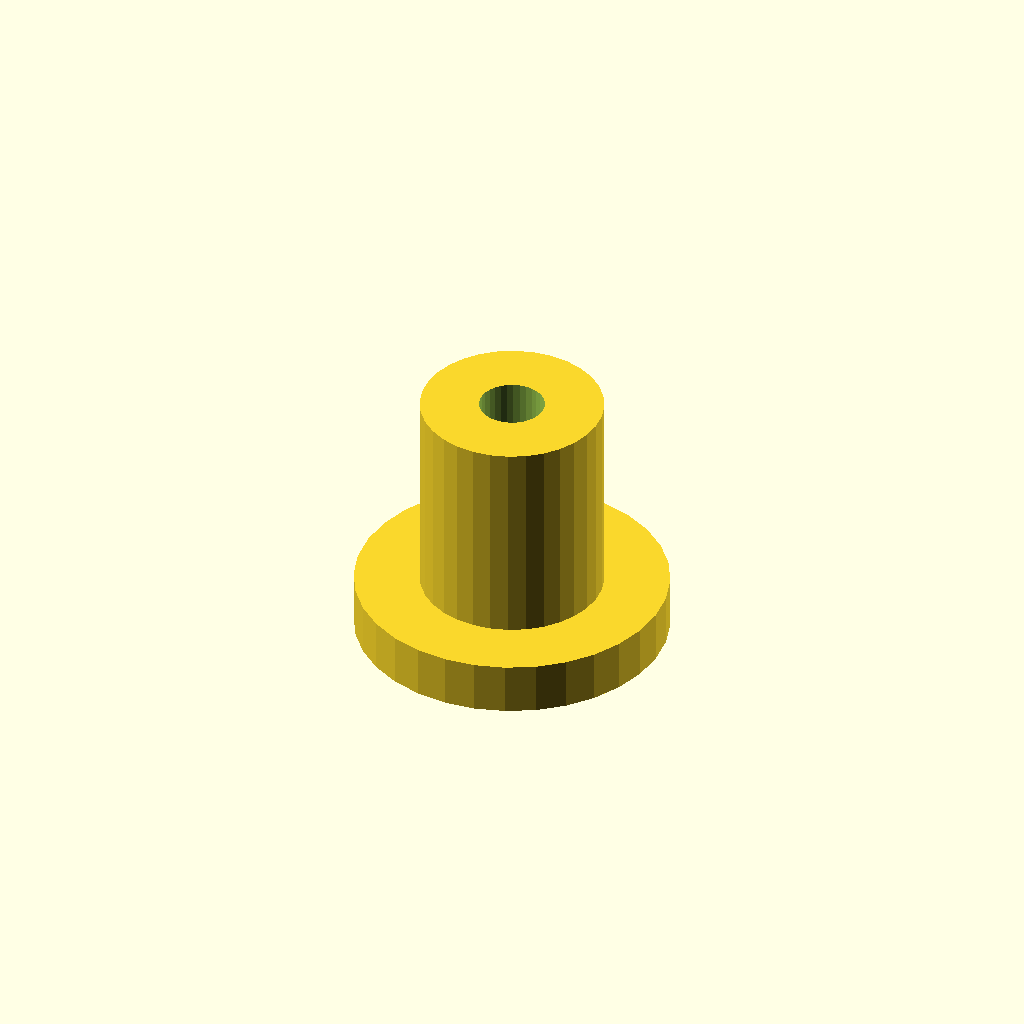
Cell 1: rendered with the file's own defaults.
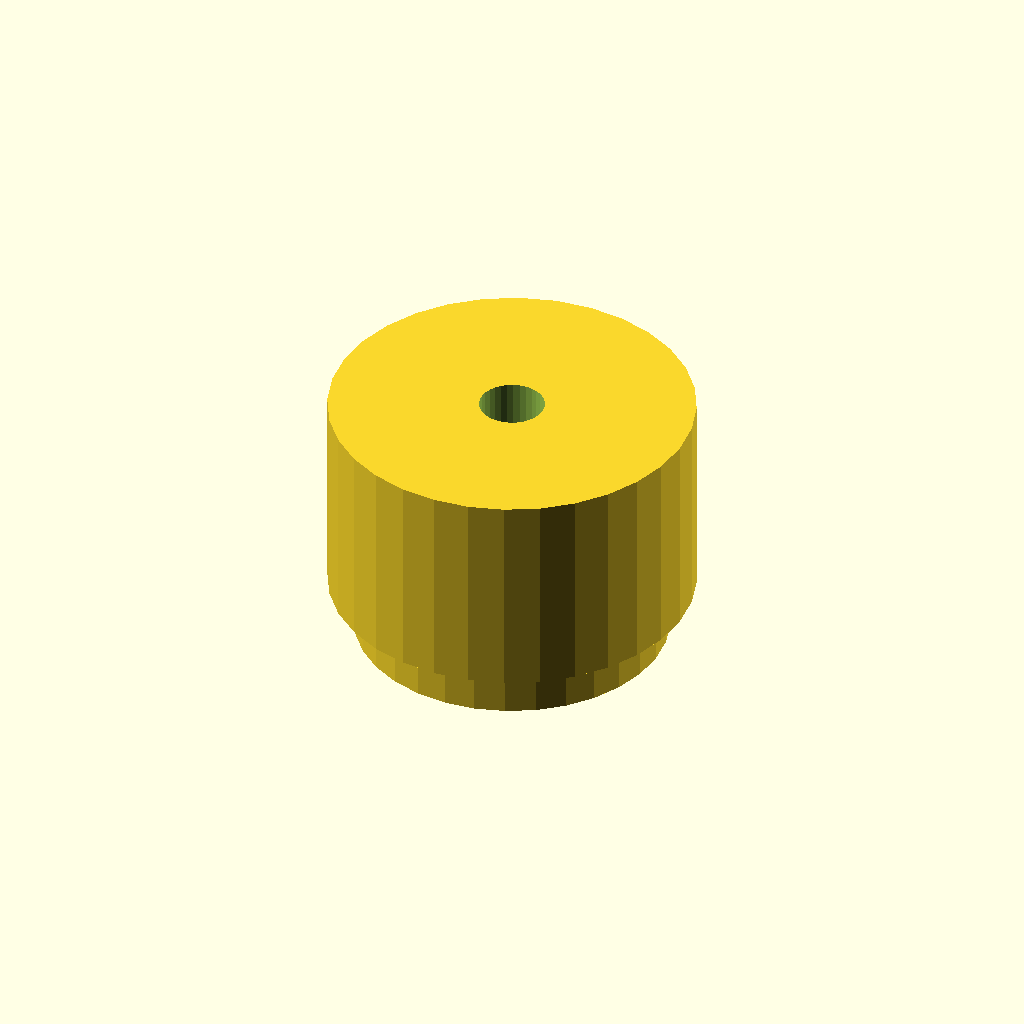
Cell 2 — post_d set to 14, the other parameters unchanged.
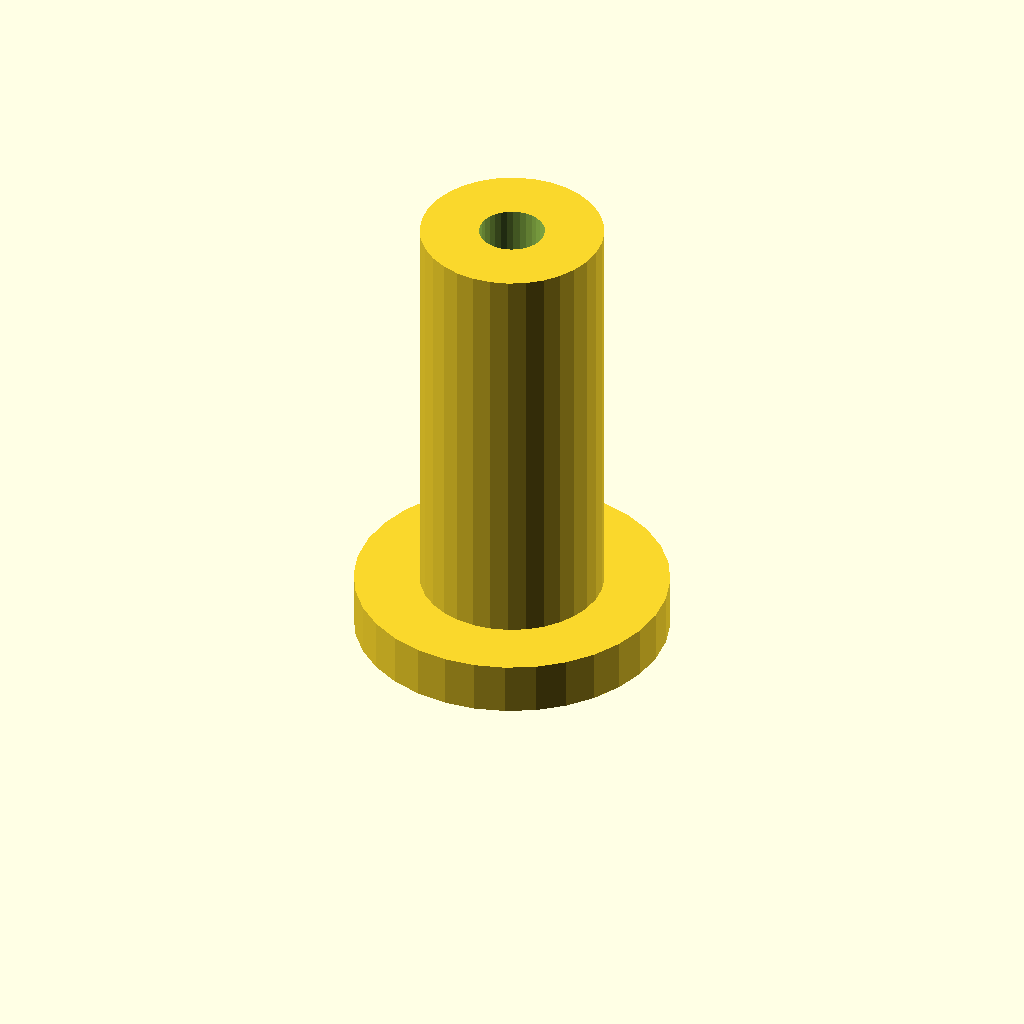
Cell 3 — post_h set to 16, the other parameters unchanged.
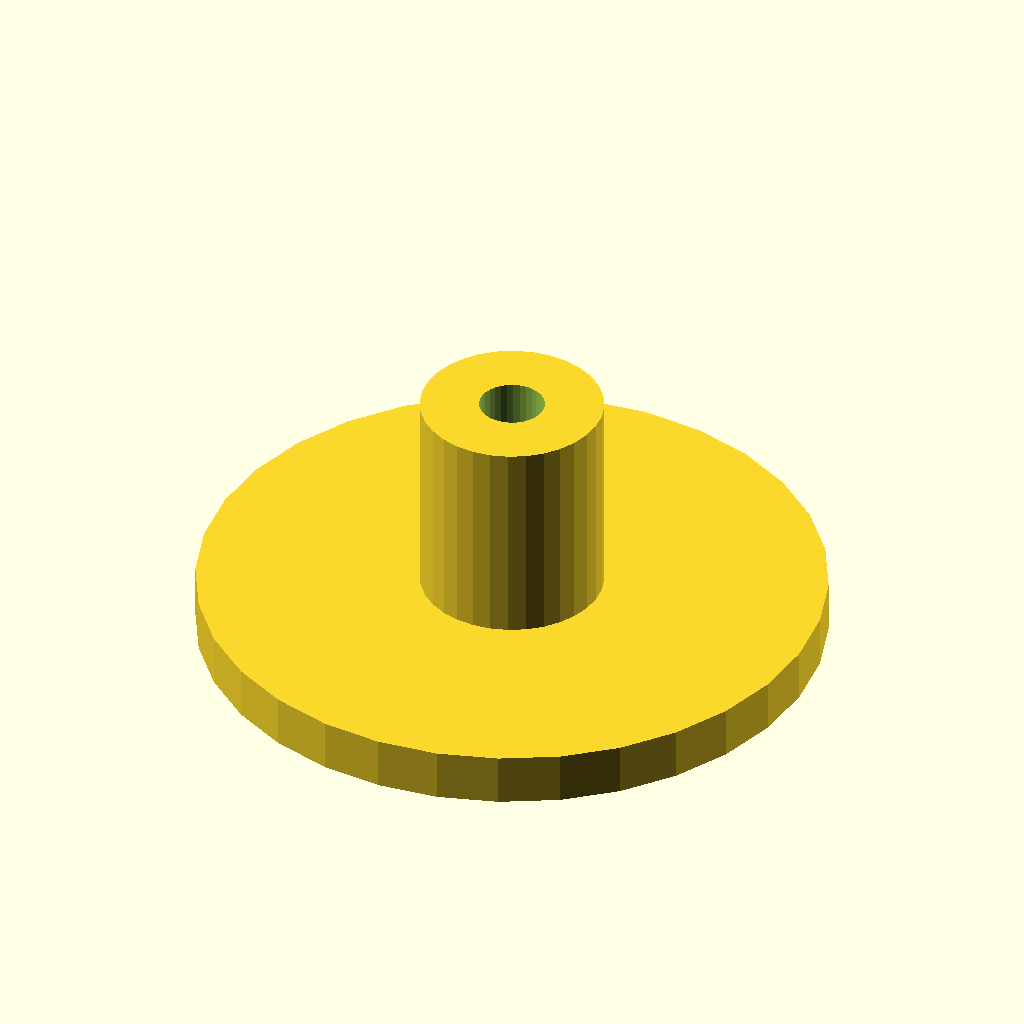
Cell 4: the same model with flange_d = 24.
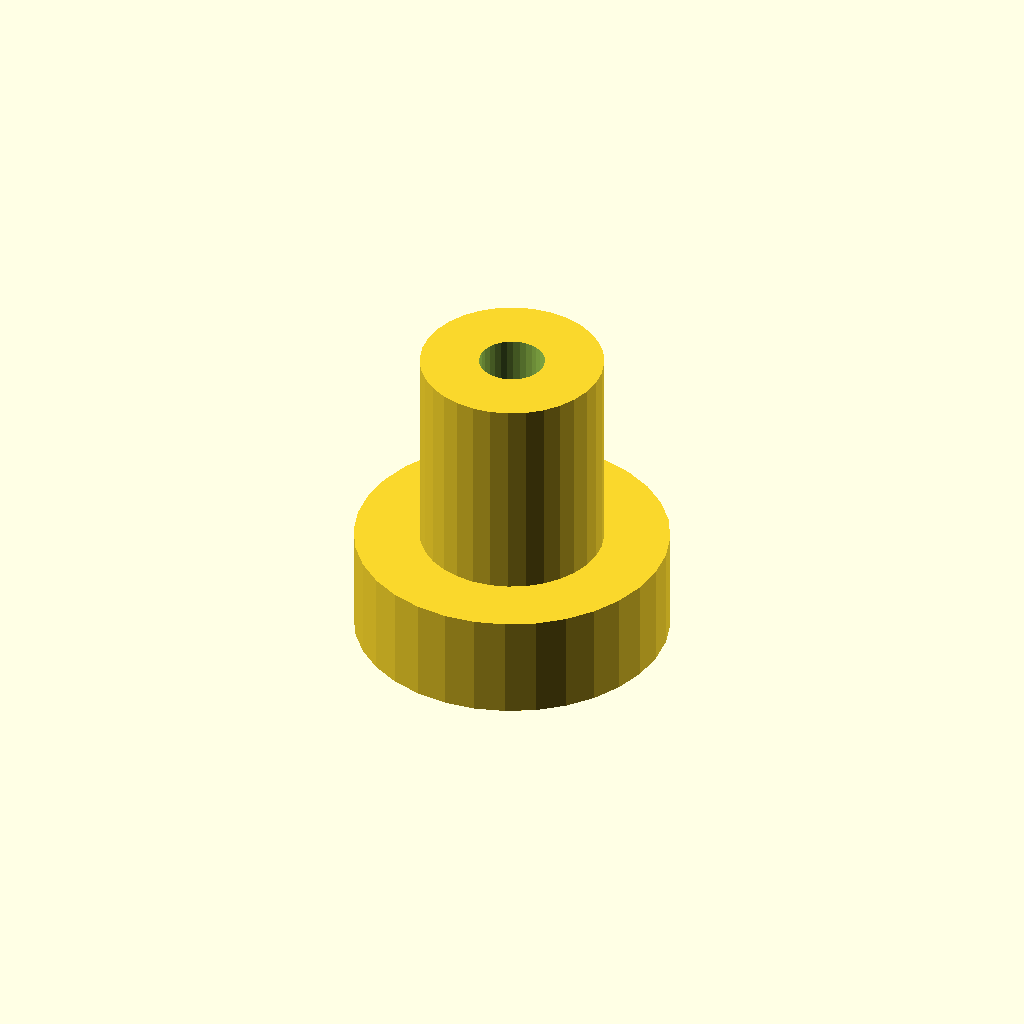
Cell 5: flange_t = 4 (everything else at default).
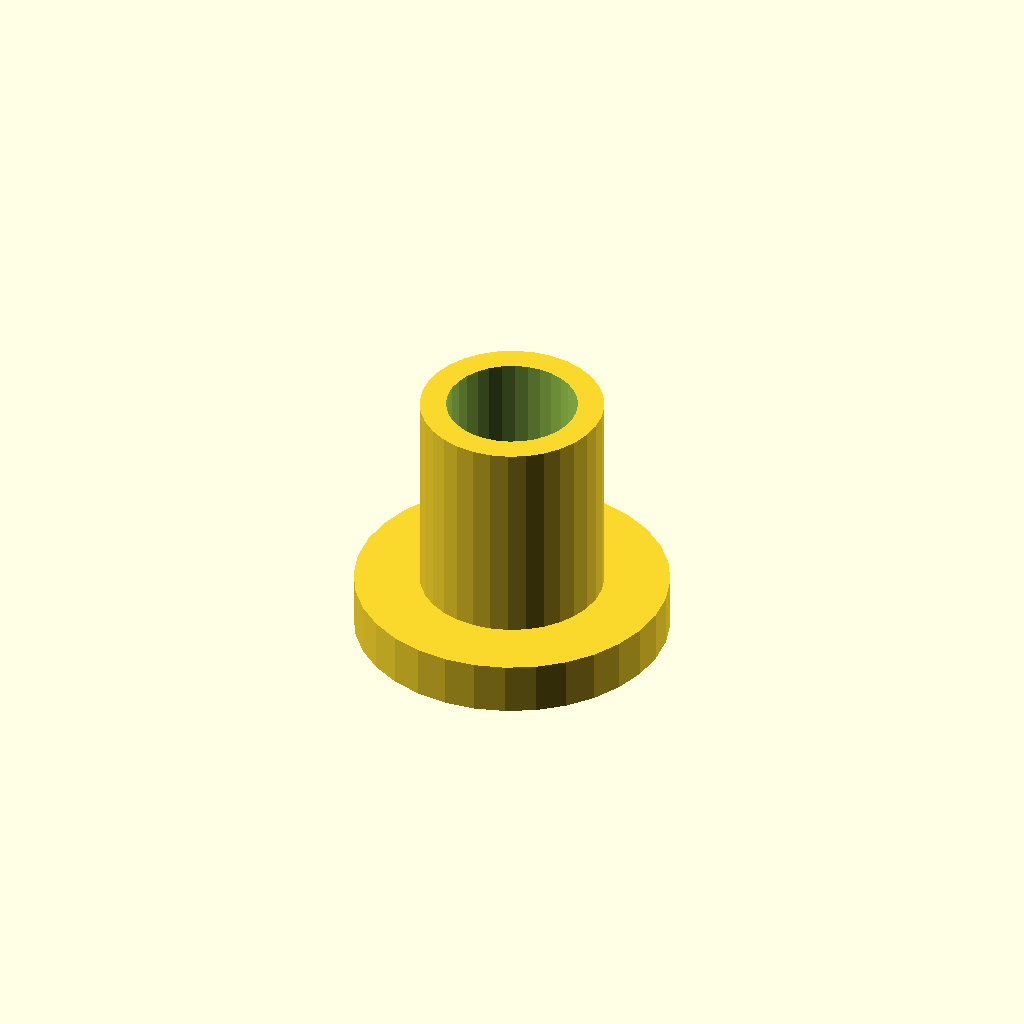
Cell 6: bore_d = 5 (everything else at default).
One fixed orthographic camera (rotation 55°, 0°, 25°; colour scheme Cornfield) for every cell.
The OpenSCAD source (optional_data/data/scale1/microfeatures/part_0153.scad):
$fn = 32;

// ----------------------------------------------------------------------
// Micro post: flanged post, 5-20 mm class
// ----------------------------------------------------------------------

// --- parameters (mm) ---
post_d = 7;               // post diameter
post_h = 8;               // post height above the flange
flange_d = 12;            // flange diameter
flange_t = 2;             // flange thickness
bore_d = 2.5;             // through bore

total_h = post_h + flange_t;  // overall height

difference() {
  union() {
    cylinder(h = flange_t, d = flange_d);
    translate([0, 0, flange_t]) cylinder(h = post_h, d = post_d);
  }
  translate([0, 0, -1]) cylinder(h = total_h + 2, d = bore_d);
}
Customizer parameters (derived from the source; name, type, default, range or options):
post_d: number, default 7
post_h: number, default 8
flange_d: number, default 12
flange_t: number, default 2
bore_d: number, default 2.5
